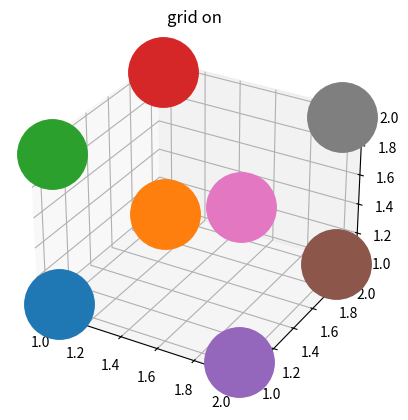

This chart was generated by the following Python code:
__author__ = 'zimolenr'
import numpy as np
import matplotlib.pyplot as plt
from mpl_toolkits.mplot3d import Axes3D

fig = plt.figure()
ax = fig.add_subplot(111, projection='3d')
ax.grid(True, which='both')
ax.plot([1],[1],[1],'o', markersize=50)
ax.plot([1],[2],[1],'o', markersize=50)
ax.plot([1],[1],[2],'o', markersize=50)
ax.plot([1],[2],[2],'o', markersize=50)
ax.plot([2],[1],[1],'o', markersize=50)
ax.plot([2],[2],[1],'o', markersize=50)
ax.plot([2],[1],[2],'o', markersize=50)
ax.plot([2],[2],[2],'o', markersize=50)
ax.set_title('grid on')
plt.show()


